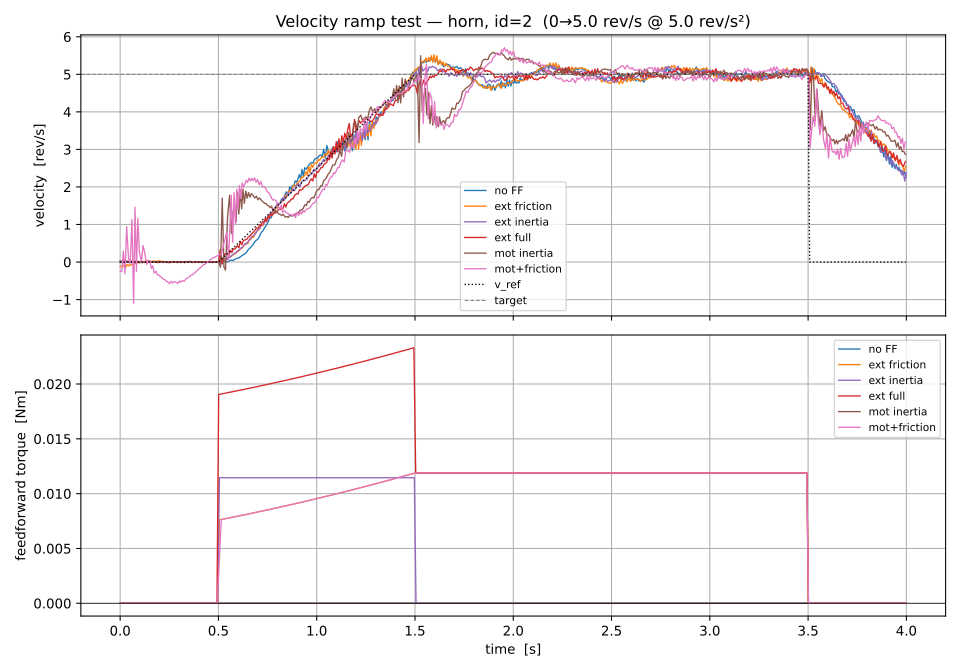

Values plotted in this chart, from the file beside it:
t, tau, v_ref, a_ref, T_ff, vel, torque, condition
1.2497184798121452e-07, -0.5, 0.0, 0.0, 0.0, -0.01088, 0.0, no FF
0.007327, -0.4927, 0.0, 0.0, 0.0, -0.0008135, 0.0, no FF
0.01444, -0.4856, 0.0, 0.0, 0.0, -0.006892, -0.001886, no FF
0.02209, -0.4779, 0.0, 0.0, 0.0, -0.01195, -0.002146, no FF
0.02989, -0.4701, 0.0, 0.0, 0.0, -0.007066, -0.00148, no FF
0.03812, -0.4619, 0.0, 0.0, 0.0, -0.00891, -0.0004066, no FF
0.04725, -0.4528, 0.0, 0.0, 0.0, -0.01095, -0.003364, no FF
0.05566, -0.4443, 0.0, 0.0, 0.0, -0.01307, -0.002036, no FF
0.06572, -0.4343, 0.0, 0.0, 0.0, -0.01831, -0.003108, no FF
0.07492, -0.4251, 0.0, 0.0, 0.0, -0.01686, -0.002215, no FF
0.08332, -0.4167, 0.0, 0.0, 0.0, -0.01011, -0.001962, no FF
0.09176, -0.4082, 0.0, 0.0, 0.0, -0.009148, -0.002701, no FF
0.1009, -0.3991, 0.0, 0.0, 0.0, -0.01205, -0.001884, no FF
0.1087, -0.3913, 0.0, 0.0, 0.0, -0.008872, -0.002373, no FF
0.1166, -0.3834, 0.0, 0.0, 0.0, 0.0007291, -0.00173, no FF
0.1251, -0.3749, 0.0, 0.0, 0.0, -0.01158, -0.001228, no FF
0.1333, -0.3667, 0.0, 0.0, 0.0, 0.007942, -0.001884, no FF
0.142, -0.358, 0.0, 0.0, 0.0, -0.005627, -0.001147, no FF
0.1517, -0.3483, 0.0, 0.0, 0.0, 0.008618, -0.001556, no FF
0.1604, -0.3396, 0.0, 0.0, 0.0, -0.008182, -0.002293, no FF
0.1733, -0.3267, 0.0, 0.0, 0.0, -0.006907, -0.002375, no FF
0.1828, -0.3172, 0.0, 0.0, 0.0, -0.001207, -0.001802, no FF
0.1906, -0.3094, 0.0, 0.0, 0.0, 0.009833, -0.001231, no FF
0.1984, -0.3016, 0.0, 0.0, 0.0, -0.003606, -0.00172, no FF
0.2055, -0.2945, 0.0, 0.0, 0.0, 0.00841, -0.00254, no FF
0.2141, -0.2859, 0.0, 0.0, 0.0, 0.009744, -0.002702, no FF
0.2216, -0.2784, 0.0, 0.0, 0.0, -0.002702, -0.002702, no FF
0.23, -0.27, 0.0, 0.0, 0.0, 0.01319, -0.002293, no FF
0.2381, -0.2619, 0.0, 0.0, 0.0, -0.008661, -0.002212, no FF
0.2459, -0.2541, 0.0, 0.0, 0.0, -0.0005166, -0.003025, no FF
0.2558, -0.2442, 0.0, 0.0, 0.0, 0.008065, -0.001401, no FF
0.2648, -0.2352, 0.0, 0.0, 0.0, 0.001567, -0.001153, no FF
0.275, -0.225, 0.0, 0.0, 0.0, -0.00484, -0.001308, no FF
0.2827, -0.2173, 0.0, 0.0, 0.0, -0.008224, -0.001884, no FF
0.2905, -0.2095, 0.0, 0.0, 0.0, -0.009916, -0.00139, no FF
0.2995, -0.2005, 0.0, 0.0, 0.0, 0.01754, -0.001884, no FF
0.3065, -0.1935, 0.0, 0.0, 0.0, -0.01633, -0.001391, no FF
0.3144, -0.1856, 0.0, 0.0, 0.0, 0.009533, -0.002782, no FF
0.3227, -0.1773, 0.0, 0.0, 0.0, -0.0001024, -0.001878, no FF
0.3299, -0.1701, 0.0, 0.0, 0.0, -0.002749, -0.000905, no FF
0.3376, -0.1624, 0.0, 0.0, 0.0, -0.006094, -0.001636, no FF
0.3467, -0.1533, 0.0, 0.0, 0.0, -0.001524, -0.001892, no FF
0.354, -0.146, 0.0, 0.0, 0.0, 0.005647, -0.002533, no FF
0.3645, -0.1355, 0.0, 0.0, 0.0, -0.006467, -0.001308, no FF
0.3725, -0.1275, 0.0, 0.0, 0.0, 0.002818, -0.001403, no FF
0.3798, -0.1202, 0.0, 0.0, 0.0, -0.005996, -0.0006622, no FF
0.3873, -0.1127, 0.0, 0.0, 0.0, 0.002019, -0.002861, no FF
0.3945, -0.1055, 0.0, 0.0, 0.0, 0.01142, -0.00319, no FF
0.4015, -0.09854, 0.0, 0.0, 0.0, 0.01231, -0.001725, no FF
0.4083, -0.09166, 0.0, 0.0, 0.0, 0.01077, -0.0008172, no FF
0.4153, -0.08474, 0.0, 0.0, 0.0, -0.01503, -0.001555, no FF
0.4221, -0.07786, 0.0, 0.0, 0.0, 0.002349, -0.001226, no FF
0.4293, -0.07074, 0.0, 0.0, 0.0, -0.008049, -0.001884, no FF
0.4363, -0.06371, 0.0, 0.0, 0.0, 0.005959, -0.002452, no FF
0.4435, -0.05654, 0.0, 0.0, 0.0, 0.00127, -0.001964, no FF
0.4513, -0.04872, 0.0, 0.0, 0.0, -0.0002013, -0.002372, no FF
0.4588, -0.0412, 0.0, 0.0, 0.0, -0.01408, -0.001555, no FF
0.4663, -0.03375, 0.0, 0.0, 0.0, 0.00541, -0.0009096, no FF
0.4747, -0.02531, 0.0, 0.0, 0.0, 0.008172, -0.001713, no FF
0.4823, -0.01765, 0.0, 0.0, 0.0, -0.002416, -0.001226, no FF
... 2,979 more rows
